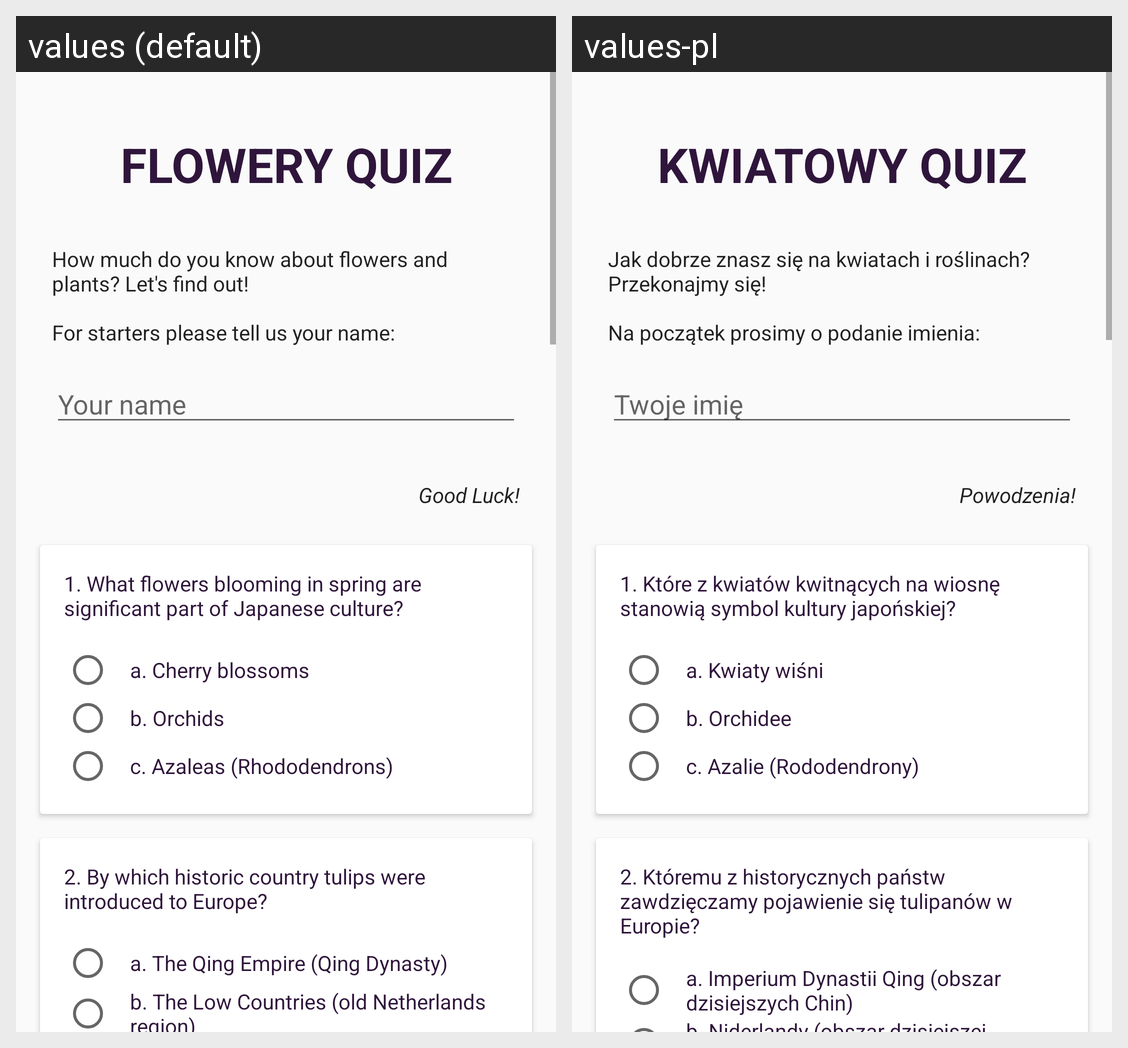

For this localized Android screen grid, give each drawn string resource with its value in every locale shown.
Android screen res/layout/activity_main.xml rendered under 2 locales, left to right: values (default), values-pl. Device: Nexus 5 (rendered at 1080×1920; each locale shown at half size, 540×960, under a caption strip naming it); theme AppTheme.
Strings drawn on this screen, with the default value and each locale's value (text and hints the layout hard-codes, and strings that could not be matched under every locale, appear in the picture but are not listed):

app_name
  values: Flowery Quiz
  values-pl: Kwiatowy Quiz

app_greeting
  values: How much do you know about flowers and plants? Let's find out! 
      
      For starters please tell us your name:
  values-pl: Jak dobrze znasz się na kwiatach i roślinach? Przekonajmy się! 
      
      Na początek prosimy o podanie imienia:

name
  values: Your name
  values-pl: Twoje imię

good_luck
  values: Good Luck!
  values-pl: Powodzenia!

question_1
  values: 1. What flowers blooming in spring are significant part of Japanese culture?
  values-pl: 1. Które z kwiatów kwitnących na wiosnę stanowią symbol kultury japońskiej?

question_1_a
  values: a. Cherry blossoms
  values-pl: a. Kwiaty wiśni

question_1_b
  values: b. Orchids
  values-pl: b. Orchidee

question_1_c
  values: c. Azaleas (Rhododendrons)
  values-pl: c. Azalie (Rododendrony)

question_2
  values: 2. By which historic country tulips were introduced to Europe?
  values-pl: 2. Któremu z historycznych państw zawdzięczamy pojawienie się tulipanów w Europie?

question_2_a
  values: a. The Qing Empire (Qing Dynasty)
  values-pl: a. Imperium Dynastii Qing (obszar dzisiejszych Chin)
